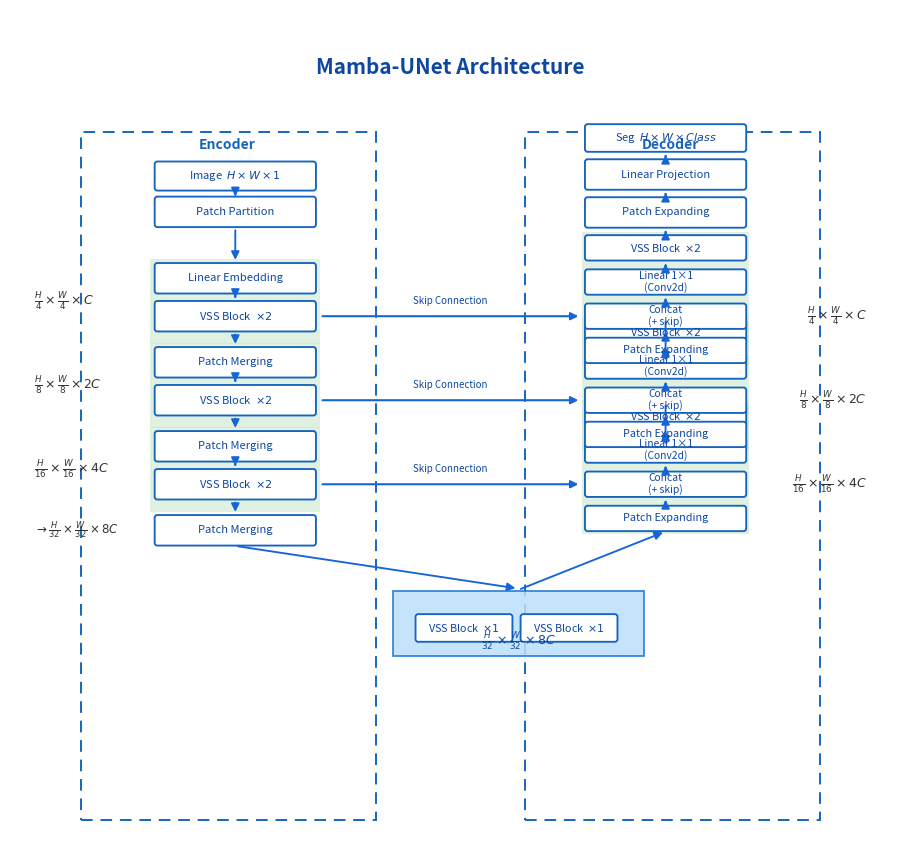

This chart was generated by the following Python code:
"""
Vẽ sơ đồ Mamba-UNet theo phong cách hình mẫu (VM-UNet / paper):
chữ U, Encoder–Decoder khung nét đứt, stage nền xanh lá, bottleneck xanh nhạt,
kích thước H/4×… ở lề, Skip Connection có nhãn.
Decoder mỗi stage: Patch Expanding → Concat(+skip) → Linear 1×1 → VSS (khớp models/mamba_unet.DecoderStage).

Chạy:
    python scripts/draw_mamba_unet_architecture.py
    python scripts/draw_mamba_unet_architecture.py -o figures/mamba_unet_architecture.png

Cần: matplotlib
"""

from __future__ import annotations

import argparse
from pathlib import Path

import matplotlib.pyplot as plt
from matplotlib.patches import FancyArrowPatch, FancyBboxPatch, Rectangle


def _white_block(ax, x, y, w, h, text, ec="#1565C0", fontsize=8):
    p = FancyBboxPatch(
        (x, y),
        w,
        h,
        boxstyle="round,pad=0.015,rounding_size=0.04",
        facecolor="white",
        edgecolor=ec,
        linewidth=1.35,
    )
    ax.add_patch(p)
    ax.text(
        x + w / 2,
        y + h / 2,
        text,
        ha="center",
        va="center",
        fontsize=fontsize,
        color="#0D47A1",
        linespacing=1.08,
    )
    return (x, y, w, h)


def _green_stage_bg(ax, x, y, w, h, pad=0.08):
    ax.add_patch(
        Rectangle(
            (x - pad, y - pad),
            w + 2 * pad,
            h + 2 * pad,
            facecolor="#C8E6C9",
            edgecolor="none",
            alpha=0.55,
            zorder=0,
        )
    )


def _arrow(ax, x1, y1, x2, y2, color="#1565D8", lw=1.35):
    arr = FancyArrowPatch(
        (x1, y1),
        (x2, y2),
        arrowstyle="-|>",
        mutation_scale=12,
        linewidth=lw,
        color=color,
        shrinkA=2,
        shrinkB=2,
        zorder=2,
    )
    ax.add_patch(arr)


def _skip_arrow(ax, x1, y1, x2, y2):
    arr = FancyArrowPatch(
        (x1, y1),
        (x2, y2),
        arrowstyle="-|>",
        mutation_scale=11,
        linewidth=1.5,
        color="#1565D8",
        linestyle="-",
        shrinkA=3,
        shrinkB=3,
        zorder=3,
    )
    ax.add_patch(arr)
    mx = (x1 + x2) / 2
    my = (y1 + y2) / 2 + 0.15
    ax.text(
        mx,
        my,
        "Skip Connection",
        ha="center",
        va="bottom",
        fontsize=7,
        color="#0D47A1",
        fontweight="medium",
        zorder=4,
    )


def draw_diagram(out_path: Path, dpi: int = 200) -> None:
    fig, ax = plt.subplots(1, 1, figsize=(12.5, 11), dpi=dpi)
    ax.set_xlim(0, 13)
    ax.set_ylim(1.5, 14.0)
    ax.set_aspect("equal")
    ax.axis("off")

    ax.text(
        6.5,
        13.15,
        "Mamba-UNet Architecture",
        ha="center",
        va="center",
        fontsize=15,
        fontweight="bold",
        color="#0D47A1",
    )

    x_enc = 2.15
    w = 2.35
    bh = 0.42
    gap = 0.14
    x_dec = 8.5
    x_mid_bn = 5.75
    w_bn = 3.5

    enc_frame = Rectangle(
        (1.05, 2.05),
        4.35,
        10.15,
        fill=False,
        edgecolor="#1565C0",
        linewidth=1.4,
        linestyle=(0, (6, 4)),
        zorder=1,
    )
    dec_frame = Rectangle(
        (7.6, 2.05),
        4.35,
        10.15,
        fill=False,
        edgecolor="#1565C0",
        linewidth=1.4,
        linestyle=(0, (6, 4)),
        zorder=1,
    )
    ax.add_patch(enc_frame)
    ax.add_patch(dec_frame)
    ax.text(3.2, 11.95, "Encoder", ha="center", fontsize=10, color="#1565C0", fontweight="bold")
    ax.text(9.75, 11.95, "Decoder", ha="center", fontsize=10, color="#1565C0", fontweight="bold")

    def cy(b):
        x, y, bw, bh_ = b
        return x + bw / 2, y + bh_ / 2

    # ===== Encoder: từ trên xuống =====
    y = 11.35
    b_img = _white_block(ax, x_enc, y, w, bh * 0.95, r"Image  $H \times W \times 1$")
    y -= bh * 0.95 + gap
    b_pp = _white_block(ax, x_enc, y, w, bh, "Patch Partition")
    y -= bh + gap

    # Stage 1: Linear + VSS×2
    h_s1 = bh * 2 + gap + 0.12
    y_s1_bot = y - h_s1
    _green_stage_bg(ax, x_enc, y_s1_bot, w, h_s1)
    y_b = y - bh
    b_lin = _white_block(ax, x_enc, y_b, w, bh, "Linear Embedding")
    y_b -= bh + gap
    b_vss1 = _white_block(ax, x_enc, y_b, w, bh, "VSS Block  $\\times 2$")
    y = y_s1_bot - gap
    ax.text(
        0.35,
        y_s1_bot + h_s1 / 2,
        r"$\frac{H}{4} \times \frac{W}{4} \times C$",
        ha="left",
        va="center",
        fontsize=9,
        color="#333",
    )

    # Stage 2
    h_s2 = h_s1
    y_s2_bot = y - h_s2
    _green_stage_bg(ax, x_enc, y_s2_bot, w, h_s2)
    y_b = y - bh
    b_m2 = _white_block(ax, x_enc, y_b, w, bh, "Patch Merging")
    y_b -= bh + gap
    b_vss2 = _white_block(ax, x_enc, y_b, w, bh, "VSS Block  $\\times 2$")
    y = y_s2_bot - gap
    ax.text(
        0.35,
        y_s2_bot + h_s2 / 2,
        r"$\frac{H}{8} \times \frac{W}{8} \times 2C$",
        ha="left",
        va="center",
        fontsize=9,
        color="#333",
    )

    # Stage 3
    h_s3 = h_s2
    y_s3_bot = y - h_s3
    _green_stage_bg(ax, x_enc, y_s3_bot, w, h_s3)
    y_b = y - bh
    b_m3 = _white_block(ax, x_enc, y_b, w, bh, "Patch Merging")
    y_b -= bh + gap
    b_vss3 = _white_block(ax, x_enc, y_b, w, bh, "VSS Block  $\\times 2$")
    y = y_s3_bot - gap
    ax.text(
        0.35,
        y_s3_bot + h_s3 / 2,
        r"$\frac{H}{16} \times \frac{W}{16} \times 4C$",
        ha="left",
        va="center",
        fontsize=9,
        color="#333",
    )

    # Stage 4: chỉ Patch Merging (theo hình mẫu)
    b_m4 = _white_block(ax, x_enc, y - bh, w, bh, "Patch Merging")
    y_bn_top = b_m4[1] - gap - 0.55
    ax.text(
        0.35,
        b_m4[1] + bh / 2,
        r"$\rightarrow \frac{H}{32} \times \frac{W}{32} \times 8C$",
        ha="left",
        va="center",
        fontsize=8.5,
        color="#333",
    )

    # Bottleneck (nền xanh nhạt)
    h_bn = 0.95
    y_bn = y_bn_top - h_bn
    ax.add_patch(
        Rectangle(
            (x_mid_bn - 0.1, y_bn),
            w_bn + 0.2,
            h_bn,
            facecolor="#BBDEFB",
            edgecolor="#1976D2",
            linewidth=1.3,
            alpha=0.85,
            zorder=1,
        )
    )
    bx = x_mid_bn + 0.25
    bw = (w_bn - 0.5) / 2 - 0.1
    _white_block(ax, bx, y_bn + 0.22, bw, bh * 0.9, "VSS Block  $\\times 1$", fontsize=7.8)
    _white_block(ax, bx + bw + 0.15, y_bn + 0.22, bw, bh * 0.9, "VSS Block  $\\times 1$", fontsize=7.8)
    ax.text(
        x_mid_bn + w_bn / 2,
        y_bn + 0.06,
        r"$\frac{H}{32} \times \frac{W}{32} \times 8C$",
        ha="center",
        va="bottom",
        fontsize=9,
        color="#0D47A1",
    )

    # Mũi tên encoder dọc
    for a, b in [
        (b_img, b_pp),
        (b_pp, b_lin),
        (b_vss1, b_m2),
        (b_vss2, b_m3),
        (b_vss3, b_m4),
    ]:
        x1, y1 = a[0] + a[2] / 2, a[1]
        x2, y2 = b[0] + b[2] / 2, b[1] + b[3]
        _arrow(ax, x1, y1 - 0.02, x2, y2 + 0.02)
    for a, b in [(b_lin, b_vss1), (b_m2, b_vss2), (b_m3, b_vss3)]:
        x1, y1 = a[0] + a[2] / 2, a[1]
        x2, y2 = b[0] + b[2] / 2, b[1] + b[3]
        _arrow(ax, x1, y1 - 0.02, x2, y2 + 0.02)
    x1, y1 = b_m4[0] + b_m4[2] / 2, b_m4[1]
    x2, y2 = x_mid_bn + w_bn / 2, y_bn + h_bn
    _arrow(ax, x1, y1 - 0.02, x2, y2 + 0.04)

    # ===== Decoder: căn tâm Concat theo VSS encoder cùng tầng; skip ngang (bản cũ gọn)
    y_d3_c = cy(b_vss3)[1]
    y_d2_c = cy(b_vss2)[1]
    y_d1_c = cy(b_vss1)[1]

    bh_d = bh * 0.82
    g_d = max(gap, 0.16)

    def decoder_stage_boxes(y_concat_center, depth_txt):
        """Expand → Concat(+skip) → Linear 1×1 → VSS (khớp DecoderStage)."""
        y_cat_lo = y_concat_center - bh_d / 2
        y_exp_lo = y_cat_lo - g_d - bh_d
        y_lin_lo = y_cat_lo + bh_d + g_d
        y_vss_lo = y_lin_lo + bh_d + g_d
        h_stage = (y_vss_lo + bh_d) - y_exp_lo
        _green_stage_bg(ax, x_dec, y_exp_lo, w, h_stage, pad=0.06)
        b_de = _white_block(ax, x_dec, y_exp_lo, w, bh_d, "Patch Expanding", fontsize=7.8)
        b_cat = _white_block(
            ax,
            x_dec,
            y_cat_lo,
            w,
            bh_d,
            "Concat\n(+ skip)",
            fontsize=7.4,
        )
        b_lin = _white_block(
            ax,
            x_dec,
            y_lin_lo,
            w,
            bh_d,
            "Linear 1×1\n(Conv2d)",
            fontsize=7.4,
        )
        b_dv = _white_block(
            ax,
            x_dec,
            y_vss_lo,
            w,
            bh_d,
            f"VSS Block  {depth_txt}",
            fontsize=7.8,
        )
        return b_de, b_cat, b_lin, b_dv

    b_de3, b_cat3, b_lin3, b_dv3 = decoder_stage_boxes(y_d3_c, r"$\times 2$")
    ax.text(
        12.65,
        y_d3_c,
        r"$\frac{H}{16} \times \frac{W}{16} \times 4C$",
        ha="right",
        va="center",
        fontsize=9,
        color="#333",
    )

    b_de2, b_cat2, b_lin2, b_dv2 = decoder_stage_boxes(y_d2_c, r"$\times 2$")
    ax.text(
        12.65,
        y_d2_c,
        r"$\frac{H}{8} \times \frac{W}{8} \times 2C$",
        ha="right",
        va="center",
        fontsize=9,
        color="#333",
    )

    b_de1, b_cat1, b_lin1, b_dv1 = decoder_stage_boxes(y_d1_c, r"$\times 2$")
    ax.text(
        12.65,
        y_d1_c,
        r"$\frac{H}{4} \times \frac{W}{4} \times C$",
        ha="right",
        va="center",
        fontsize=9,
        color="#333",
    )

    cx_d = x_dec + w / 2
    y_f = b_dv1[1] + b_dv1[3] + gap
    b_def = _white_block(ax, x_dec, y_f, w, bh, "Patch Expanding")
    y_f += bh + gap
    b_lp = _white_block(ax, x_dec, y_f, w, bh, "Linear Projection")
    y_f += bh + gap
    b_seg = _white_block(ax, x_dec, y_f, w, bh * 0.9, r"Seg  $H \times W \times Class$", fontsize=8)

    # BN → Patch Expanding (đáy stage decoder 3)
    bn_cx = x_mid_bn + w_bn / 2
    bn_top = y_bn + h_bn
    _arrow(ax, bn_cx, bn_top + 0.02, cx_d, b_de3[1] - 0.02)

    def chain_vertical(bottom_box, *upper_boxes):
        """Mũi tên từ đỉnh khối dưới tới đáy khối trên (theo thứ tự đáy → đỉnh)."""
        prev = bottom_box
        for nxt in upper_boxes:
            _arrow(
                ax,
                cx_d,
                prev[1] + prev[3] + 0.02,
                cx_d,
                nxt[1] - 0.02,
            )
            prev = nxt

    chain_vertical(b_de3, b_cat3, b_lin3, b_dv3)
    _arrow(ax, cx_d, b_dv3[1] + b_dv3[3] + 0.02, cx_d, b_de2[1] - 0.02)
    chain_vertical(b_de2, b_cat2, b_lin2, b_dv2)
    _arrow(ax, cx_d, b_dv2[1] + b_dv2[3] + 0.02, cx_d, b_de1[1] - 0.02)
    chain_vertical(b_de1, b_cat1, b_lin1, b_dv1)
    _arrow(ax, cx_d, b_dv1[1] + b_dv1[3] + 0.02, cx_d, b_def[1] - 0.02)
    _arrow(ax, cx_d, b_def[1] + b_def[3] + 0.02, cx_d, b_lp[1] - 0.02)
    _arrow(ax, cx_d, b_lp[1] + b_lp[3] + 0.02, cx_d, b_seg[1] - 0.02)

    x_skip_l = x_enc + w + 0.05
    x_skip_r = x_dec - 0.05
    _skip_arrow(ax, x_skip_l, cy(b_vss3)[1], x_skip_r, cy(b_cat3)[1])
    _skip_arrow(ax, x_skip_l, cy(b_vss2)[1], x_skip_r, cy(b_cat2)[1])
    _skip_arrow(ax, x_skip_l, cy(b_vss1)[1], x_skip_r, cy(b_cat1)[1])

    out_path = Path(out_path)
    out_path.parent.mkdir(parents=True, exist_ok=True)
    fig.savefig(out_path, bbox_inches="tight", facecolor="white", edgecolor="none")
    plt.close(fig)
    print(f"Đã lưu: {out_path.resolve()}")


def main():
    p = argparse.ArgumentParser(description="Vẽ sơ đồ Mamba-UNet (kiểu paper)")
    p.add_argument(
        "-o",
        "--output",
        type=Path,
        default=Path("figures") / "mamba_unet_architecture.png",
    )
    p.add_argument("--dpi", type=int, default=200)
    args = p.parse_args()
    draw_diagram(args.output, dpi=args.dpi)


if __name__ == "__main__":
    main()
